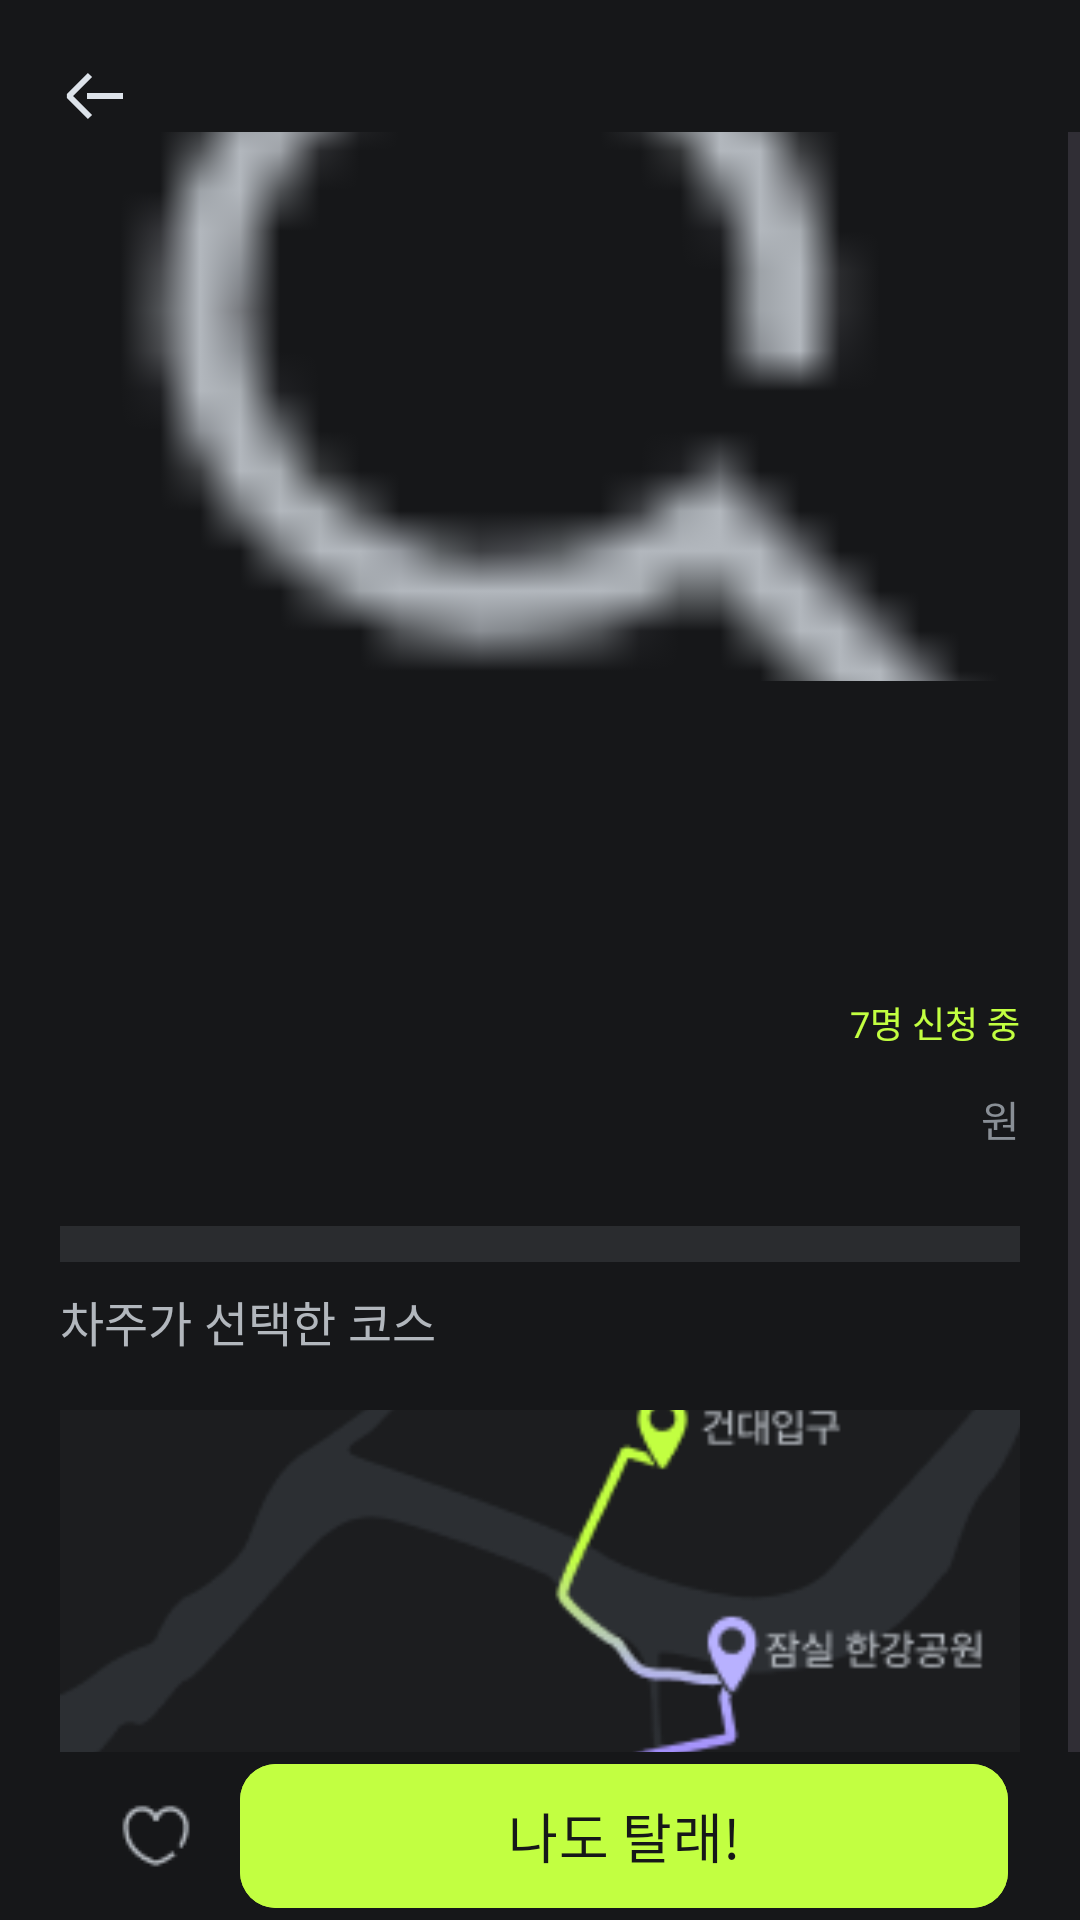

Produce the Android XML layout that renders to this screen, including the resource entries it uses.
<!-- AndroidManifest.xml: application theme Theme.Test -->
<!-- res/layout/activity_article_detail.xml -->
<?xml version="1.0" encoding="utf-8"?>
<androidx.constraintlayout.widget.ConstraintLayout xmlns:android="http://schemas.android.com/apk/res/android"
    xmlns:app="http://schemas.android.com/apk/res-auto"
    xmlns:tools="http://schemas.android.com/tools"
    android:layout_width="match_parent"
    android:layout_height="match_parent"
    tools:context="com.example.kingcar.ArticleDetailActivity">

    <LinearLayout
        android:id="@+id/linearLayout1"
        android:layout_width="match_parent"
        android:layout_height="wrap_content"
        android:orientation="horizontal"
        android:layout_marginTop="20dp"
        app:layout_constraintEnd_toEndOf="parent"
        app:layout_constraintTop_toTopOf="parent">
        <ImageView
            android:layout_width="wrap_content"
            android:layout_height="wrap_content"
            android:layout_gravity="center"
            android:layout_marginLeft="20dp"
            android:src="@drawable/back"
            />
    </LinearLayout>
    <ScrollView
        android:layout_width="0dp"
        android:layout_height="wrap_content"
        app:layout_constraintTop_toBottomOf="@+id/linearLayout1"
        app:layout_constraintStart_toStartOf="parent"
        app:layout_constraintEnd_toEndOf="parent"
        >
        <LinearLayout
            android:layout_width="match_parent"
            android:layout_marginLeft="20dp"
            android:layout_marginRight="20dp"
            android:layout_height="wrap_content"
            android:layout_gravity="center"
            android:orientation="vertical">
    <ImageView
        android:id="@+id/detailImageView"
        android:layout_width="match_parent"
        android:layout_height="220dp"
        android:scaleType="centerCrop"
        android:layout_marginTop="30dp"
        app:layout_constraintTop_toBottomOf="@+id/linearLayout1"
        app:layout_constraintStart_toStartOf="@+id/linearLayout1"
        app:layout_constraintEnd_toEndOf="@+id/linearLayout1"
        android:src="@drawable/search" />
    <TextView
        android:id="@+id/detailNickNameTextView"
        android:layout_width="match_parent"
        android:layout_height="wrap_content"
        app:layout_constraintTop_toBottomOf="@+id/detailImageView"
        app:layout_constraintStart_toStartOf="@+id/detailImageView"
        app:layout_constraintEnd_toEndOf="@+id/detailImageView"
        android:gravity="start"
        android:layout_marginTop="16dp"
        android:textSize="12sp"
        android:textColor="@color/gray50"
        android:textStyle="bold"/>
    <TextView
        android:id="@+id/detailTitleTextView"
        android:layout_width="match_parent"
        android:layout_height="wrap_content"
        app:layout_constraintTop_toBottomOf="@+id/detailNickNameTextView"
        app:layout_constraintStart_toStartOf="@+id/detailNickNameTextView"
        app:layout_constraintEnd_toEndOf="@+id/detailNickNameTextView"
        android:layout_marginTop="8dp"
        android:textSize="20sp"
        android:textColor="@color/gray20"/>
    <TextView
        android:id="@+id/detailContentTextView"
        android:layout_width="match_parent"
        android:layout_height="wrap_content"
        app:layout_constraintTop_toBottomOf="@+id/detailTitleTextView"
        app:layout_constraintStart_toStartOf="@+id/detailTitleTextView"
        app:layout_constraintEnd_toEndOf="@+id/detailTitleTextView"
        android:layout_marginTop="8dp"
        android:textSize="16sp"
        android:textColor="@color/gray50"/>
            <TextView
                android:id="@+id/detailRequestCount"
                android:layout_width="match_parent"
                android:layout_height="wrap_content"
                android:layout_marginTop="8dp"
                android:text="7명 신청 중"
                android:gravity="end"
                android:textSize="12sp"

                app:layout_constraintTop_toBottomOf="@+id/detailContentTextView"
                app:layout_constraintStart_toStartOf="@+id/detailContentTextView"
                app:layout_constraintEnd_toEndOf="@+id/detailContentTextView"
                android:textColor="@color/main"/>

    <LinearLayout
        android:id="@+id/linearLayout2"
        android:layout_width="match_parent"
        android:layout_height="wrap_content"
        android:orientation="horizontal"
        app:layout_constraintTop_toBottomOf="@+id/detailContentTextView"
        app:layout_constraintStart_toStartOf="@+id/detailContentTextView"
        android:gravity="end"
        app:layout_constraintEnd_toEndOf="@+id/detailContentTextView">
    <TextView
        android:id="@+id/detailPriceTextView"
        android:layout_width="wrap_content"
        android:layout_height="wrap_content"
        android:layout_marginTop="8dp"
        android:textSize="20sp"
        android:layout_marginRight="6dp"
        android:textColor="@color/white"/>
    <TextView
        android:id="@+id/unit"
        android:layout_width="wrap_content"
        android:layout_height="wrap_content"
        android:layout_marginTop="8dp"
        android:textSize="14sp"
        android:gravity="end"
        android:text="원"
        android:textColor="@color/gray50"/>
    </LinearLayout>

    <LinearLayout
        android:id="@+id/linearLayout3"
        android:layout_width="match_parent"
        android:layout_height="12dp"
        android:layout_marginTop="24dp"
        android:orientation="vertical"
        android:background="@color/gray80"
        app:layout_constraintTop_toBottomOf="@+id/linearLayout2"
        app:layout_constraintStart_toStartOf="@+id/linearLayout2"
        app:layout_constraintEnd_toEndOf="@+id/linearLayout2" />
            <TextView
                android:layout_width="match_parent"
                android:layout_height="wrap_content"
                android:textColor="@color/gray30"
                android:layout_marginTop="8dp"
                android:textSize="16sp"
                android:text="차주가 선택한 코스"/>
    <ImageView
        android:id="@+id/courseImageView"
        android:layout_width="360dp"
        android:layout_height="wrap_content"
        android:scaleType="centerCrop"
        android:layout_marginTop="18dp"
        app:layout_constraintTop_toBottomOf="@+id/linearLayout3"
        app:layout_constraintStart_toStartOf="@+id/linearLayout3"
        app:layout_constraintEnd_toEndOf="@+id/linearLayout3"
        android:src="@drawable/hangang_course"/>
        </LinearLayout>
    </ScrollView>

    <LinearLayout
        android:id="@+id/linearLayout4"
        android:layout_width="match_parent"
        android:layout_height="wrap_content"
        android:orientation="horizontal"
        android:gravity="center"
        android:background="@color/gray90"
        app:layout_constraintBottom_toBottomOf="parent"
        app:layout_constraintStart_toStartOf="parent"
        app:layout_constraintEnd_toEndOf="parent">
        <ImageButton
            android:id="@+id/wish"
            android:layout_width="56dp"
            android:layout_height="56dp"
            android:background="@color/gray90"
            android:textColor="@color/gray90"
            android:textSize="18sp"
            android:layout_gravity="center"
            android:src="@drawable/heart"
            android:enabled="true"
            />

        <com.google.android.material.button.MaterialButton
            android:id="@+id/wantDrive"
            android:layout_width="256dp"
            android:layout_height="56dp"
            android:backgroundTint="@color/main"
            android:textColor="@color/gray90"
            android:textSize="18sp"
            android:layout_gravity="center"
            android:text="나도 탈래!"
            android:enabled="true"
            app:cornerRadius="12dp"
            />
    </LinearLayout>



</androidx.constraintlayout.widget.ConstraintLayout>
<!-- resources referenced by this layout -->
<resources>
  <color name="gray20">#DDE3EA</color>
  <color name="gray30">#B2B7BD</color>
  <color name="gray50">#898F96</color>
  <color name="gray80">#2A2C2F</color>
  <color name="gray90">#161719</color>
  <color name="main">#C2FF41</color>
  <color name="white">#FFFFFFFF</color>
  <!-- drawable back (drawable) -->
  <vector xmlns:android="http://schemas.android.com/apk/res/android"
      android:width="24dp"
      android:height="24dp"
      android:viewportWidth="24"
      android:viewportHeight="24">
    <path
        android:pathData="M10,5L3,12L10,19"
        android:strokeLineJoin="bevel"
        android:strokeWidth="2"
        android:fillColor="#00000000"
        android:strokeColor="#DDE3EA"/>
    <path
        android:pathData="M9,12H21"
        android:strokeLineJoin="bevel"
        android:strokeWidth="2"
        android:fillColor="#00000000"
        android:strokeColor="#DDE3EA"/>
  </vector>
  <!-- drawable hangang_course: png bitmap (drawable, 17369 bytes) -->
  <!-- drawable heart: png bitmap (drawable, 650 bytes) -->
  <!-- drawable search: png bitmap (drawable, 609 bytes) -->
  <style name="Theme.Test" parent="Base.Theme.Test">
          <item name="android:windowBackground">#161719</item>
          <item name="android:statusBarColor">#161719</item>
      </style>
  <style name="Base.Theme.Test" parent="Theme.Material3.DayNight.NoActionBar">
          
          
      </style>
</resources>
